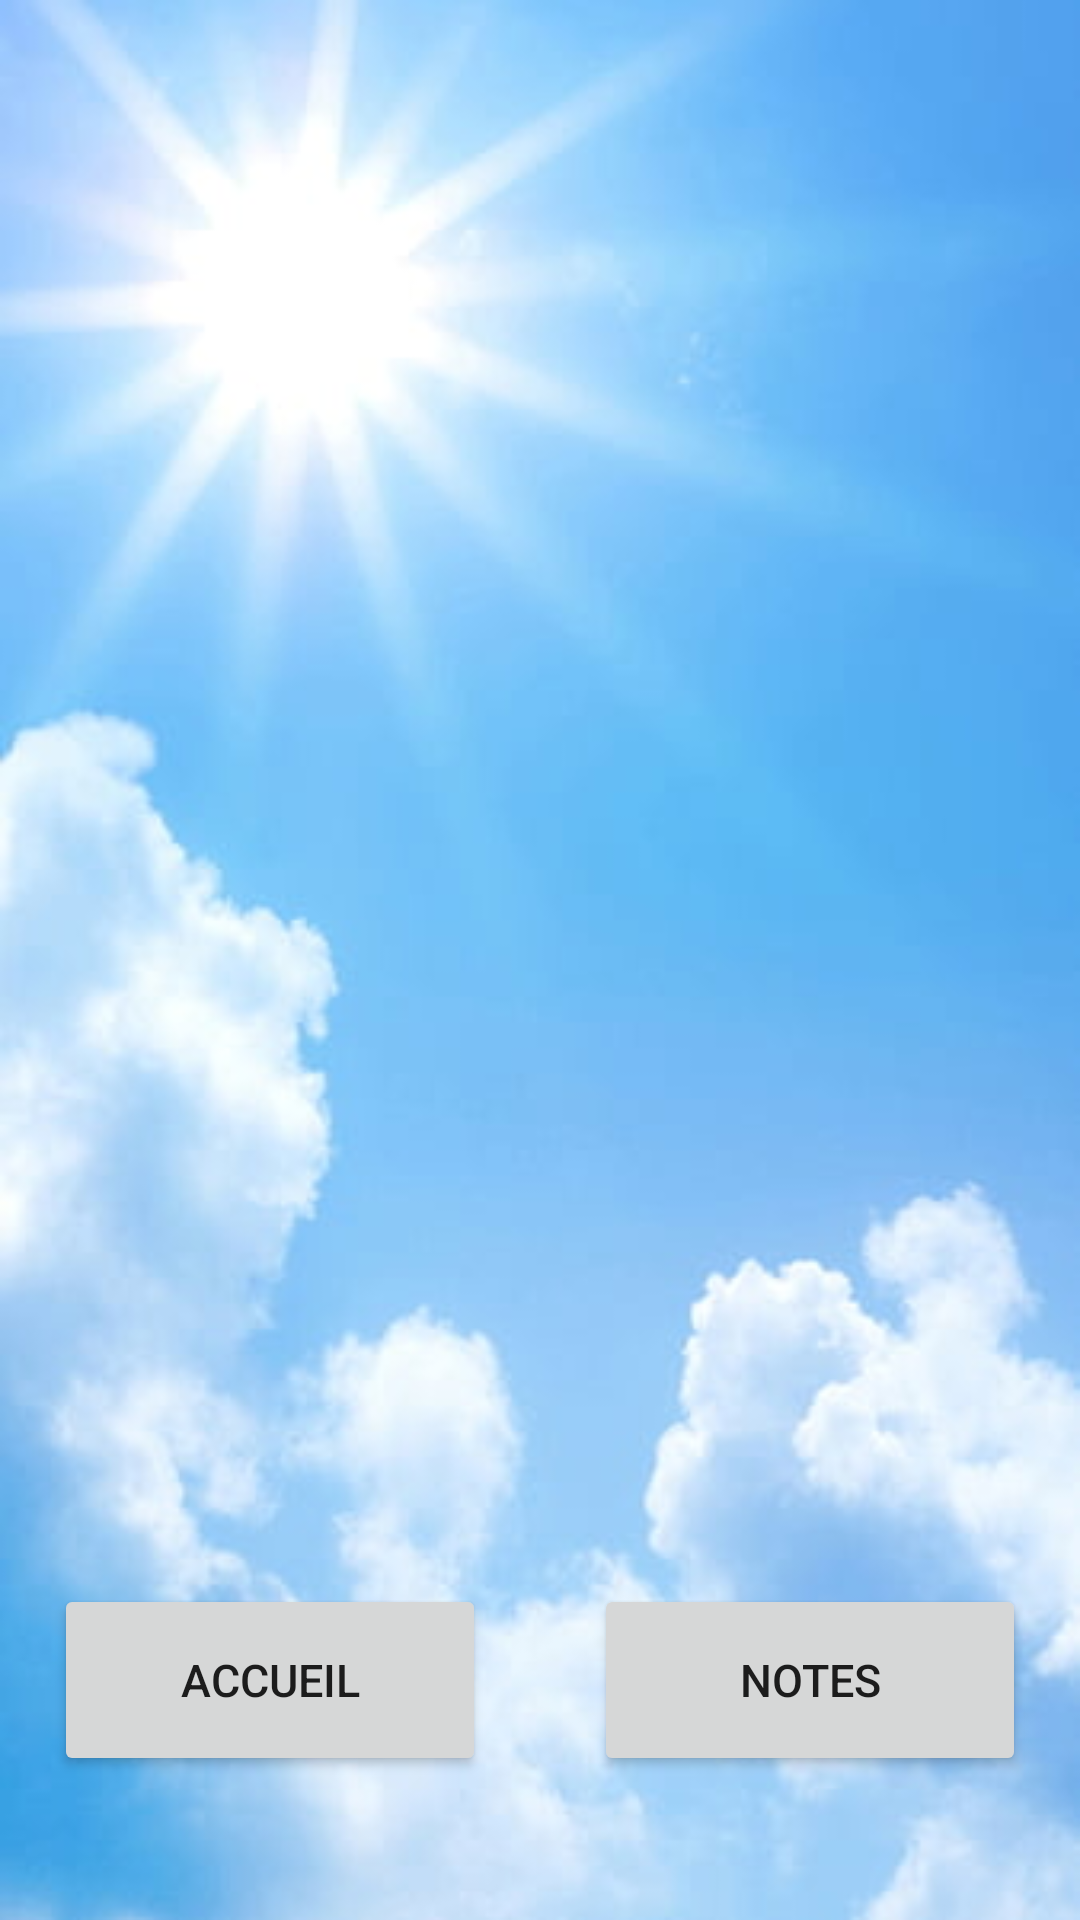

This screen was rendered from an Android layout file. Write that file and the resources it references.
<!-- AndroidManifest.xml: application theme Theme.Projetmeteo -->
<!-- res/layout/city.xml -->
<?xml version="1.0" encoding="utf-8"?>
<androidx.constraintlayout.widget.ConstraintLayout
    xmlns:android="http://schemas.android.com/apk/res/android"
    android:layout_width="match_parent"
    android:layout_height="match_parent"
    xmlns:tools="http://schemas.android.com/tools"
    xmlns:app="http://schemas.android.com/apk/res-auto"
    android:background="@drawable/background"
    tools:context=".CityActivity">

    <Space
        android:id="@+id/left_space"
        android:layout_width="0dp"
        android:layout_height="match_parent"
        app:layout_constraintTop_toTopOf="parent"
        app:layout_constraintLeft_toLeftOf="parent"
        app:layout_constraintWidth_percent="0.05" />

    <Space
        android:id="@+id/right_space"
        android:layout_width="0dp"
        android:layout_height="match_parent"
        app:layout_constraintTop_toTopOf="parent"
        app:layout_constraintRight_toRightOf="parent"
        app:layout_constraintWidth_percent="0.05" />

    <Space
        android:id="@+id/up_space"
        android:layout_width="match_parent"
        android:layout_height="0dp"
        app:layout_constraintTop_toTopOf="parent"
        app:layout_constraintLeft_toLeftOf="parent"
        app:layout_constraintHeight_percent="0.05" />

    <TextView
        android:id="@+id/city"
        android:layout_width="0dp"
        android:layout_height="0dp"
        android:textSize="50sp"
        android:textStyle="bold"
        android:textColor="@color/black"
        android:textAlignment="center"
        app:layout_constraintTop_toBottomOf="@id/up_space"
        app:layout_constraintLeft_toRightOf="@id/left_space"
        app:layout_constraintHeight_percent="0.1"
        app:layout_constraintWidth_percent="0.9" />

    <TextView
        android:id="@+id/date"
        android:layout_width="0dp"
        android:layout_height="0dp"
        android:textSize="20sp"
        android:textColor="@color/black"
        android:textAlignment="center"
        app:layout_constraintTop_toBottomOf="@id/city"
        app:layout_constraintLeft_toRightOf="@id/left_space"
        app:layout_constraintHeight_percent="0.05"
        app:layout_constraintWidth_percent="0.9" />

    <TextView
        android:id="@+id/temperature"
        android:layout_width="0dp"
        android:layout_height="0dp"
        android:textSize="40sp"
        android:textColor="@color/black"
        android:textAlignment="center"
        android:gravity="center"
        app:layout_constraintTop_toTopOf="@id/icon"
        app:layout_constraintRight_toLeftOf="@id/right_space"
        app:layout_constraintHeight_percent="0.1"
        app:layout_constraintWidth_percent="0.4" />

    <ImageView
        android:id="@+id/icon"
        android:layout_width="0dp"
        android:layout_height="0dp"
        android:layout_marginTop="20dp"
        app:layout_constraintTop_toBottomOf="@id/date"
        app:layout_constraintLeft_toRightOf="@id/left_space"
        app:layout_constraintHeight_percent="0.1"
        app:layout_constraintWidth_percent="0.4" />

    <TextView
        android:id="@+id/wind"
        android:layout_width="0dp"
        android:layout_height="0dp"
        android:textSize="18sp"
        android:textColor="@color/black"
        android:gravity="center_vertical"
        android:layout_marginTop="30dp"
        android:padding="10dp"
        app:layout_constraintTop_toBottomOf="@id/temperature"
        app:layout_constraintLeft_toRightOf="@id/left_space"
        app:layout_constraintHeight_percent="0.1"
        app:layout_constraintWidth_percent="0.9" />

    <TextView
        android:id="@+id/air_quality"
        android:layout_width="0dp"
        android:layout_height="0dp"
        android:textSize="18sp"
        android:textColor="@color/black"
        android:gravity="center_vertical"
        android:padding="10dp"
        app:layout_constraintTop_toBottomOf="@id/wind"
        app:layout_constraintLeft_toRightOf="@id/left_space"
        app:layout_constraintHeight_percent="0.1"
        app:layout_constraintWidth_percent="0.9" />

    <TextView
        android:id="@+id/humidity"
        android:layout_width="0dp"
        android:layout_height="0dp"
        android:textSize="18sp"
        android:textColor="@color/black"
        android:gravity="center_vertical"
        android:padding="10dp"
        app:layout_constraintTop_toBottomOf="@id/air_quality"
        app:layout_constraintLeft_toRightOf="@id/left_space"
        app:layout_constraintHeight_percent="0.1"
        app:layout_constraintWidth_percent="0.9" />

    <TextView
        android:id="@+id/pressure"
        android:layout_width="0dp"
        android:layout_height="0dp"
        android:textSize="18sp"
        android:textColor="@color/black"
        android:gravity="center_vertical"
        android:padding="10dp"
        app:layout_constraintTop_toBottomOf="@id/humidity"
        app:layout_constraintLeft_toRightOf="@id/left_space"
        app:layout_constraintHeight_percent="0.1"
        app:layout_constraintWidth_percent="0.9" />

    <Button
        android:id="@+id/home"
        android:layout_width="0dp"
        android:layout_height="0dp"
        android:text="@string/accueil"
        android:textSize="15sp"
        android:layout_marginTop="30dp"
        app:layout_constraintLeft_toRightOf="@id/left_space"
        app:layout_constraintTop_toBottomOf="@id/pressure"
        app:layout_constraintWidth_percent="0.4"
        app:layout_constraintHeight_percent="0.1" />

    <Button
        android:id="@+id/notes"
        android:layout_width="0dp"
        android:layout_height="0dp"
        android:text="@string/notes"
        android:textSize="15sp"
        android:layout_marginTop="30dp"
        app:layout_constraintRight_toLeftOf="@id/right_space"
        app:layout_constraintTop_toBottomOf="@id/pressure"
        app:layout_constraintWidth_percent="0.4"
        app:layout_constraintHeight_percent="0.1" />

</androidx.constraintlayout.widget.ConstraintLayout>
<!-- resources referenced by this layout -->
<resources>
  <!-- drawable background: jpg bitmap (drawable, 18264 bytes) -->
  <string name="accueil">Accueil</string>
  <string name="notes">Notes</string>
  <style name="Theme.Projetmeteo" parent="Theme.MaterialComponents.DayNight.DarkActionBar">
          
          <item name="colorPrimary">@color/purple_500</item>
          <item name="colorPrimaryVariant">@color/purple_700</item>
          <item name="colorOnPrimary">@color/white</item>
          
          <item name="colorSecondary">@color/teal_200</item>
          <item name="colorSecondaryVariant">@color/teal_700</item>
          <item name="colorOnSecondary">@color/black</item>
          
          <item name="android:statusBarColor" tools:targetApi="l">?attr/colorPrimaryVariant</item>
          
      </style>
  <!-- not gathered from this repository: default colours our renderer supplied (Android Studio template values) -->
  <color name="purple_500">#FF6200EE</color>
  <color name="purple_700">#FF3700B3</color>
  <color name="teal_200">#FF03DAC5</color>
  <color name="teal_700">#FF018786</color>
  <color name="black">#FF000000</color>
  <color name="white">#FFFFFFFF</color>
</resources>
